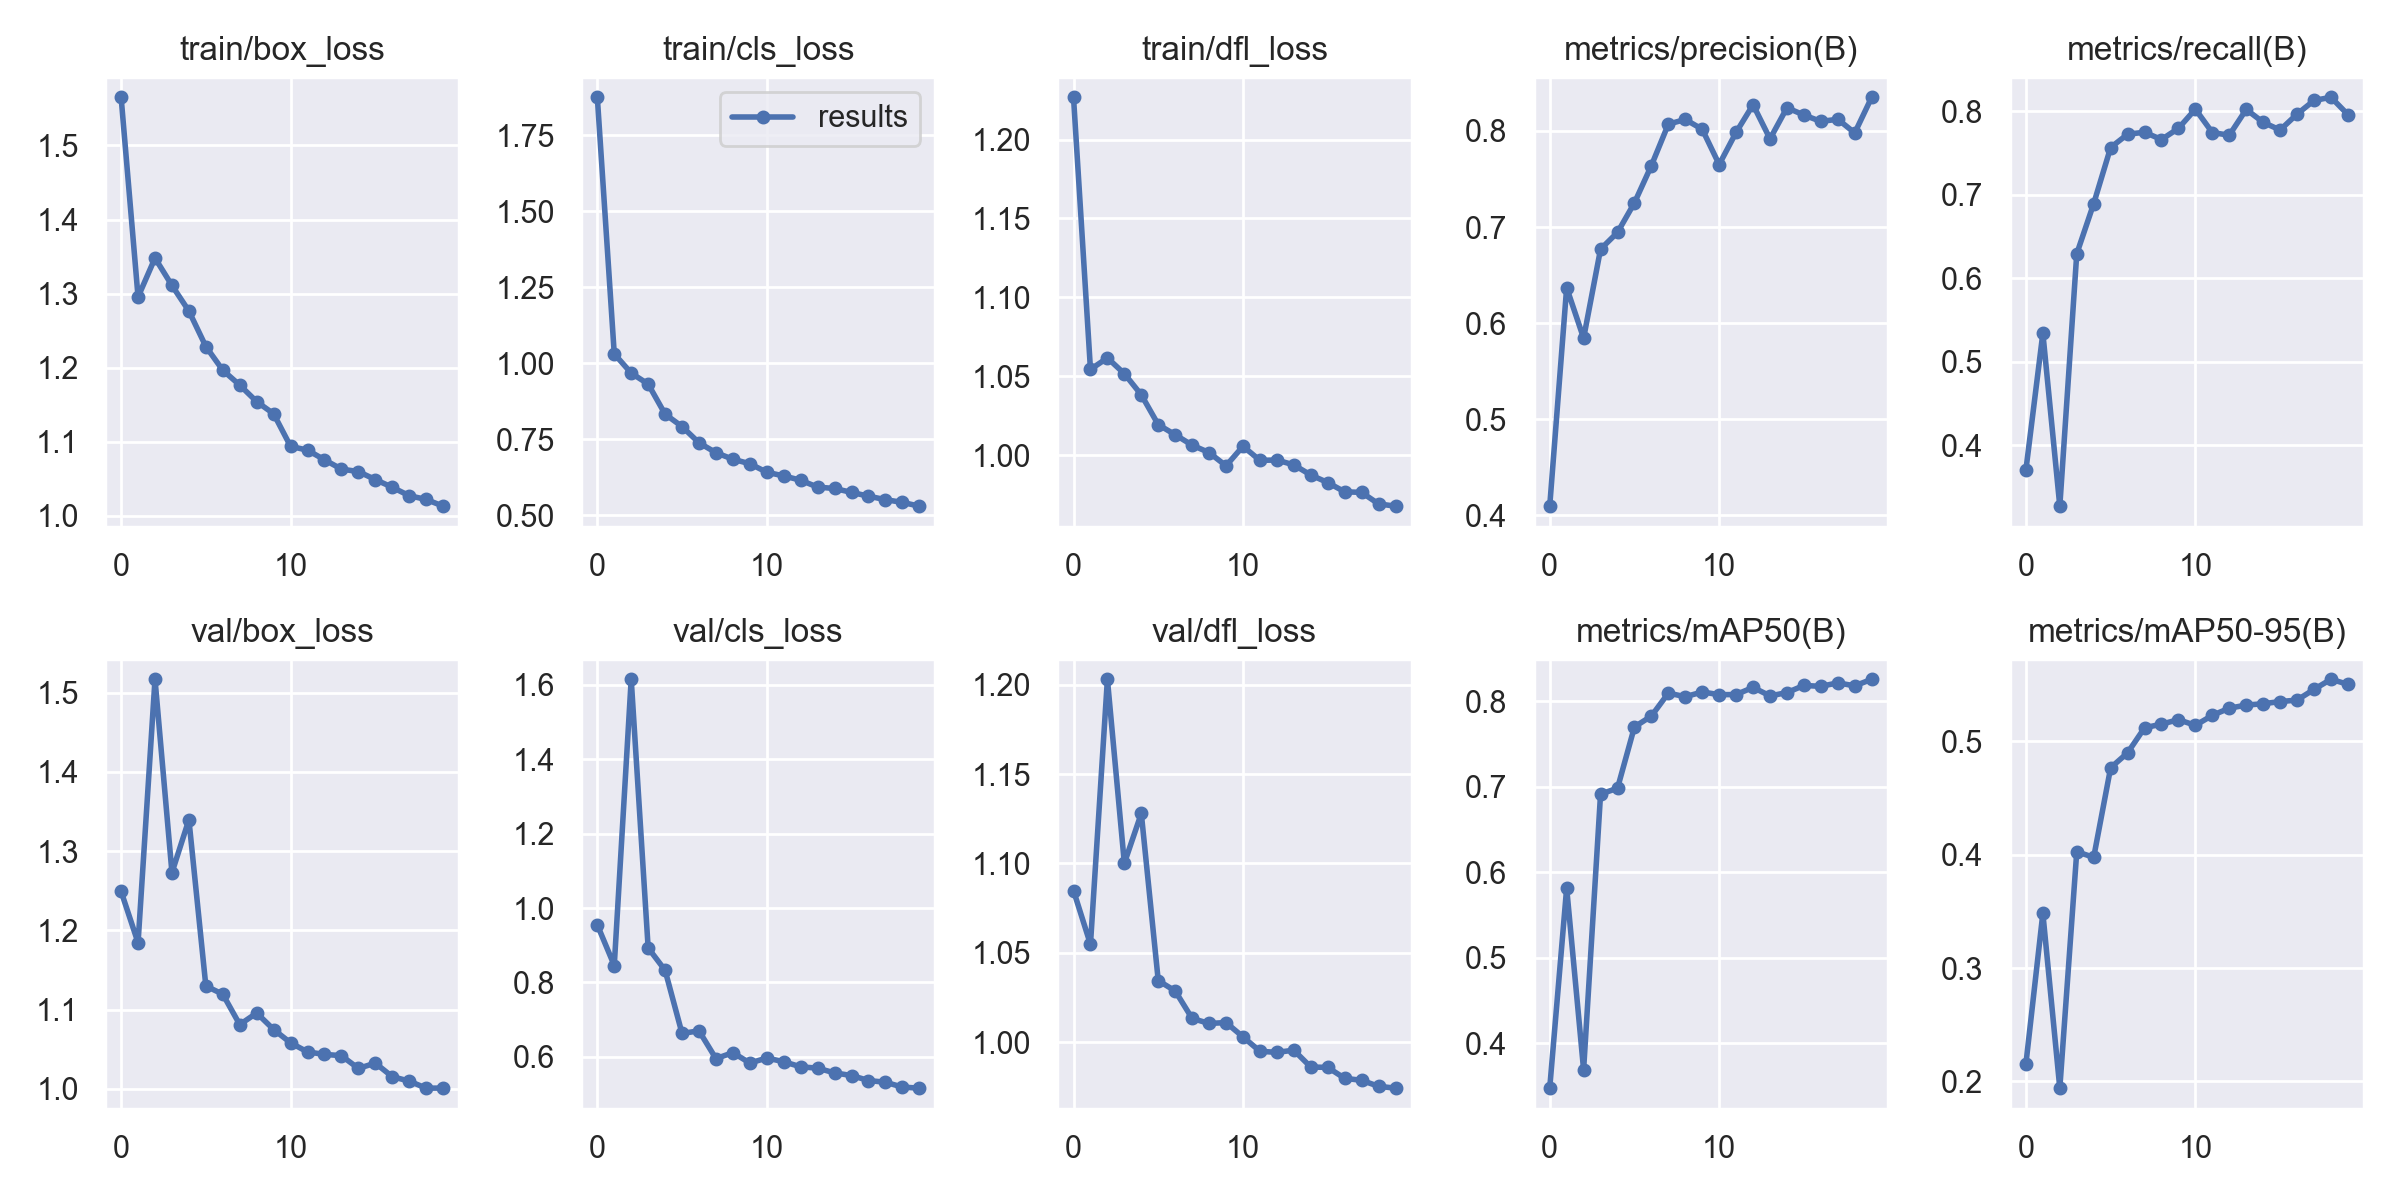

Source data for this figure (header and first rows):
epoch, train/box_loss, train/cls_loss, train/dfl_loss, metrics/precision(B), metrics/recall(B), metrics/mAP50(B), metrics/mAP50-95(B), val/box_loss, val/cls_loss, val/dfl_loss, lr/pg0, lr/pg1, lr/pg2
0, 1.565, 1.876, 1.227, 0.4096, 0.3708, 0.3473, 0.2155, 1.249, 0.9547, 1.085, 0.07032, 0.003298, 0.003298
1, 1.295, 1.031, 1.054, 0.6369, 0.5344, 0.5815, 0.3483, 1.184, 0.8455, 1.055, 0.03999, 0.006303, 0.006303
2, 1.348, 0.9678, 1.062, 0.5844, 0.3273, 0.3688, 0.1941, 1.517, 1.615, 1.203, 0.009333, 0.008978, 0.008978
3, 1.311, 0.9317, 1.052, 0.677, 0.6296, 0.6914, 0.4026, 1.273, 0.8928, 1.1, 0.008515, 0.008515, 0.008515
4, 1.276, 0.8326, 1.038, 0.6944, 0.6897, 0.6983, 0.3977, 1.34, 0.8326, 1.128, 0.008515, 0.008515, 0.008515
5, 1.229, 0.7918, 1.019, 0.7252, 0.7569, 0.7701, 0.4766, 1.13, 0.6628, 1.034, 0.00802, 0.00802, 0.00802
6, 1.197, 0.7383, 1.013, 0.7639, 0.7728, 0.7828, 0.4898, 1.119, 0.6698, 1.029, 0.007525, 0.007525, 0.007525
7, 1.177, 0.7058, 1.006, 0.807, 0.7752, 0.8096, 0.5119, 1.081, 0.5951, 1.013, 0.00703, 0.00703, 0.00703
8, 1.154, 0.6842, 1.002, 0.8119, 0.7664, 0.8054, 0.5151, 1.096, 0.6113, 1.01, 0.006535, 0.006535, 0.006535
9, 1.138, 0.6693, 0.9932, 0.8017, 0.7798, 0.8109, 0.519, 1.075, 0.5833, 1.011, 0.00604, 0.00604, 0.00604
10, 1.094, 0.6414, 1.006, 0.765, 0.8028, 0.8078, 0.5141, 1.058, 0.5968, 1.003, 0.005545, 0.005545, 0.005545
11, 1.089, 0.6292, 0.9967, 0.7985, 0.7748, 0.8079, 0.5228, 1.047, 0.5868, 0.9948, 0.00505, 0.00505, 0.00505
12, 1.076, 0.6151, 0.9969, 0.8272, 0.7716, 0.8163, 0.5292, 1.044, 0.5731, 0.9942, 0.004555, 0.004555, 0.004555
13, 1.063, 0.5924, 0.9938, 0.7917, 0.8025, 0.8064, 0.5319, 1.042, 0.5695, 0.9954, 0.00406, 0.00406, 0.00406
14, 1.06, 0.588, 0.9874, 0.8241, 0.787, 0.8102, 0.5331, 1.026, 0.5568, 0.986, 0.003565, 0.003565, 0.003565
15, 1.049, 0.5751, 0.9826, 0.8165, 0.7778, 0.8186, 0.535, 1.033, 0.5497, 0.9858, 0.00307, 0.00307, 0.00307
16, 1.039, 0.5627, 0.9767, 0.8098, 0.7969, 0.8175, 0.5363, 1.016, 0.5363, 0.9797, 0.002575, 0.002575, 0.002575
17, 1.027, 0.5511, 0.9764, 0.8121, 0.8132, 0.8216, 0.5457, 1.01, 0.5315, 0.9786, 0.00208, 0.00208, 0.00208
18, 1.022, 0.5422, 0.9691, 0.7979, 0.817, 0.8181, 0.5547, 1.001, 0.5187, 0.9752, 0.001585, 0.001585, 0.001585
19, 1.013, 0.5297, 0.9676, 0.835, 0.7963, 0.8258, 0.5502, 1.001, 0.5157, 0.9742, 0.00109, 0.00109, 0.00109
